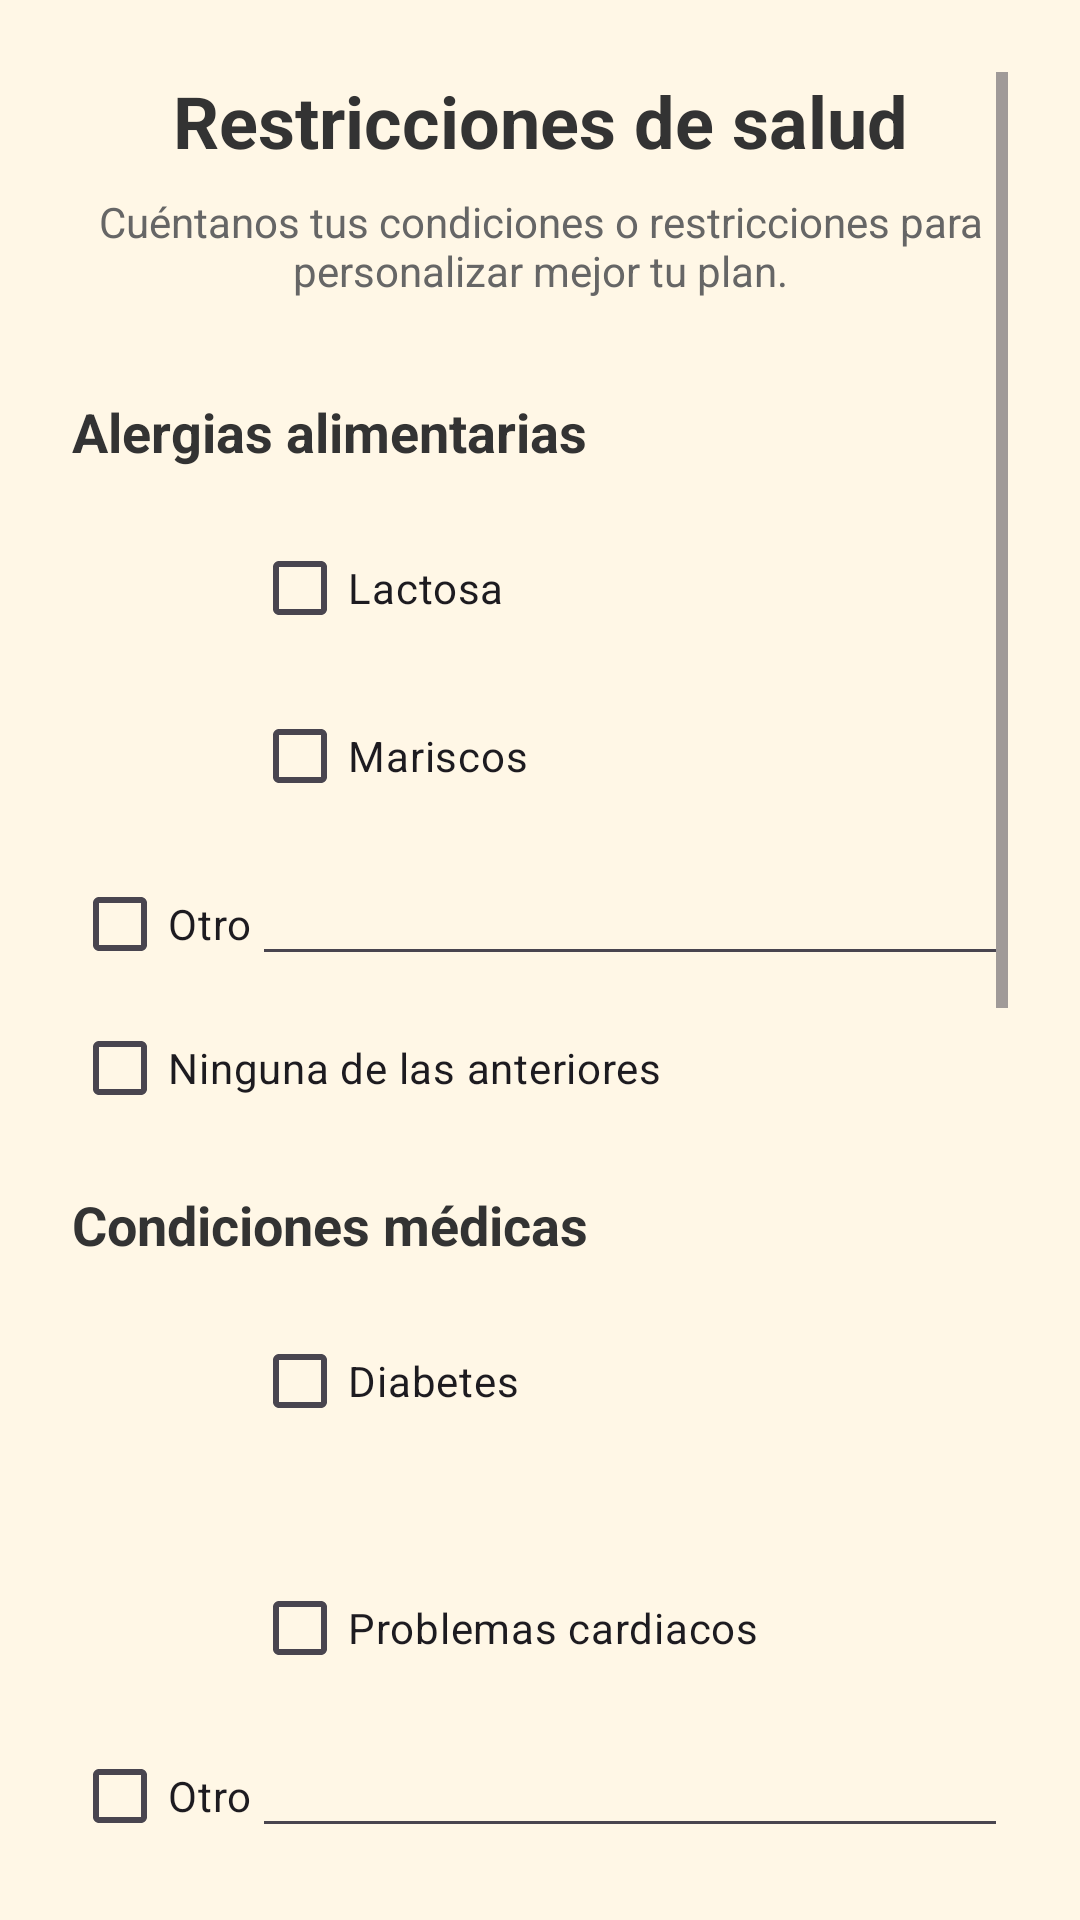

Layout XML and referenced resources for this Android screen:
<!-- AndroidManifest.xml: application theme Theme.GYM4HOUSE -->
<!-- res/layout/fragment_health_restrictions.xml -->
<?xml version="1.0" encoding="utf-8"?>
<ScrollView xmlns:android="http://schemas.android.com/apk/res/android"
    android:layout_width="match_parent"
    android:layout_height="match_parent"
    android:background="@color/cream_background"
    android:padding="24dp">

    <LinearLayout
        android:layout_width="match_parent"
        android:layout_height="wrap_content"
        android:orientation="vertical">

        <ProgressBar
            android:id="@+id/restrictionsProgressBar"
            android:layout_width="wrap_content"
            android:layout_height="wrap_content"
            android:layout_gravity="center_horizontal"
            android:visibility="gone"
            android:indeterminateTint="#8B4513"
            android:layout_marginBottom="16dp" />

        <TextView
            android:layout_width="match_parent"
            android:layout_height="wrap_content"
            android:text="Restricciones de salud"
            android:textSize="24sp"
            android:textStyle="bold"
            android:textColor="#333333"
            android:gravity="center_horizontal"
            android:layout_marginBottom="8dp" />

        <TextView
            android:layout_width="match_parent"
            android:layout_height="wrap_content"
            android:text="Cuéntanos tus condiciones o restricciones
para personalizar mejor tu plan."
            android:textSize="14sp"
            android:textColor="#666666"
            android:gravity="center_horizontal"
            android:layout_marginBottom="32dp" />

        <TextView
            android:layout_width="wrap_content"
            android:layout_height="wrap_content"
            android:text="Alergias alimentarias"
            android:textSize="18sp"
            android:textStyle="bold"
            android:textColor="#333333"
            android:layout_marginBottom="16dp" />

        <GridLayout
            android:id="@+id/gridLayoutAlergias"
            android:layout_width="match_parent"
            android:layout_height="wrap_content"
            android:columnCount="2"
            android:rowCount="4"
            android:alignmentMode="alignMargins"
            android:columnOrderPreserved="false"
            android:layout_marginBottom="16dp">

            <CheckBox
                android:id="@+id/checkBoxGluten"
                android:layout_width="0dp"
                android:layout_height="wrap_content"
                android:layout_columnWeight="1"
                android:text="Gluten" />

            <CheckBox
                android:id="@+id/checkBoxLactosa"
                android:layout_width="0dp"
                android:layout_height="wrap_content"
                android:layout_columnWeight="1"
                android:text="Lactosa" />

            <CheckBox
                android:id="@+id/checkBoxNueces"
                android:layout_width="0dp"
                android:layout_height="wrap_content"
                android:layout_columnWeight="1"
                android:text="Nueces" />

            <CheckBox
                android:id="@+id/checkBoxMariscos"
                android:layout_width="0dp"
                android:layout_height="wrap_content"
                android:layout_columnWeight="1"
                android:text="Mariscos" />

            <CheckBox
                android:id="@+id/checkBoxOtraAlergia"
                android:layout_width="wrap_content"
                android:layout_height="wrap_content"
                android:text="Otro" />

            <EditText
                android:id="@+id/editTextOtraAlergia"
                android:layout_width="0dp"
                android:layout_height="wrap_content"
                android:layout_columnWeight="1"
                android:hint=""
                android:paddingStart="8dp" />

            <CheckBox
                android:id="@+id/checkBoxNingunaAlergia"
                android:layout_width="match_parent"
                android:layout_height="wrap_content"
                android:layout_columnSpan="2"
                android:text="Ninguna de las anteriores" />
        </GridLayout>

        <TextView
            android:layout_width="wrap_content"
            android:layout_height="wrap_content"
            android:text="Condiciones médicas"
            android:textSize="18sp"
            android:textStyle="bold"
            android:textColor="#333333"
            android:layout_marginBottom="16dp" />

        <GridLayout
            android:id="@+id/gridLayoutCondicionesMedicas"
            android:layout_width="match_parent"
            android:layout_height="wrap_content"
            android:columnCount="2"
            android:rowCount="4"
            android:alignmentMode="alignMargins"
            android:columnOrderPreserved="false"
            android:layout_marginBottom="16dp">

            <CheckBox
                android:id="@+id/checkBoxHipertension"
                android:layout_width="0dp"
                android:layout_height="wrap_content"
                android:layout_columnWeight="1"
                android:text="Hipertensión" />

            <CheckBox
                android:id="@+id/checkBoxDiabetes"
                android:layout_width="0dp"
                android:layout_height="wrap_content"
                android:layout_columnWeight="1"
                android:text="Diabetes" />

            <CheckBox
                android:id="@+id/checkBoxAsma"
                android:layout_width="0dp"
                android:layout_height="wrap_content"
                android:layout_columnWeight="1"
                android:text="Asma" />

            <CheckBox
                android:id="@+id/checkBoxProblemasCardiacos"
                android:layout_width="0dp"
                android:layout_height="wrap_content"
                android:layout_columnWeight="1"
                android:text="Problemas cardiacos" />

            <CheckBox
                android:id="@+id/checkBoxOtraCondicion"
                android:layout_width="wrap_content"
                android:layout_height="wrap_content"
                android:text="Otro" />

            <EditText
                android:id="@+id/editTextOtraCondicion"
                android:layout_width="0dp"
                android:layout_height="wrap_content"
                android:layout_columnWeight="1"
                android:hint=""
                android:paddingStart="8dp" />

            <CheckBox
                android:id="@+id/checkBoxNingunaCondicion"
                android:layout_width="match_parent"
                android:layout_height="wrap_content"
                android:layout_columnSpan="2"
                android:text="Ninguna de las anteriores" />
        </GridLayout>

        <TextView
            android:layout_width="wrap_content"
            android:layout_height="wrap_content"
            android:text="Restricciones físicas"
            android:textSize="18sp"
            android:textStyle="bold"
            android:textColor="#333333"
            android:layout_marginBottom="16dp" />

        <GridLayout
            android:id="@+id/gridLayoutRestriccionesFisicas"
            android:layout_width="match_parent"
            android:layout_height="wrap_content"
            android:columnCount="2"
            android:rowCount="4"
            android:alignmentMode="alignMargins"
            android:columnOrderPreserved="false"
            android:layout_marginBottom="16dp">

            <CheckBox
                android:id="@+id/checkBoxDolorRodilla"
                android:layout_width="0dp"
                android:layout_height="wrap_content"
                android:layout_columnWeight="1"
                android:text="Dolor de rodilla" />

            <CheckBox
                android:id="@+id/checkBoxDolorEspalda"
                android:layout_width="0dp"
                android:layout_height="wrap_content"
                android:layout_columnWeight="1"
                android:text="Dolor de espalda" />

            <CheckBox
                android:id="@+id/checkBoxLesionMusDificil"
                android:layout_width="0dp"
                android:layout_height="wrap_content"
                android:layout_columnWeight="1"
                android:text="Lesión muscular" />

            <CheckBox
                android:id="@+id/checkBoxOtraRestriccion"
                android:layout_width="wrap_content"
                android:layout_height="wrap_content"
                android:text="Otro" />

            <EditText
                android:id="@+id/editTextOtraRestriccion"
                android:layout_width="0dp"
                android:layout_height="wrap_content"
                android:layout_columnWeight="1"
                android:hint=""
                android:paddingStart="8dp" />

            
            <CheckBox
                android:id="@+id/checkBoxNingunaRestriccion"
                android:layout_width="match_parent"
                android:layout_height="wrap_content"
                android:layout_columnSpan="2"
                android:text="Ninguna de las anteriores" />
        </GridLayout>

        <TextView
            android:layout_width="wrap_content"
            android:layout_height="wrap_content"
            android:text="Notas médicas"
            android:textSize="18sp"
            android:textStyle="bold"
            android:textColor="#333333"
            android:layout_marginBottom="8dp" />

        <EditText
            android:id="@+id/editTextNotasMedicas"
            android:layout_width="match_parent"
            android:layout_height="100dp"
            android:gravity="top"
            android:inputType="textMultiLine"
            android:background="@drawable/rounded_edittext_background"
            android:padding="12dp"
            android:layout_marginBottom="32dp" />

        <LinearLayout
            android:layout_width="match_parent"
            android:layout_height="wrap_content"
            android:orientation="horizontal"
            android:gravity="center_horizontal"
            android:layout_marginBottom="16dp">

            <Button
                android:id="@+id/buttonGuardar"
                android:layout_width="0dp"
                android:layout_height="wrap_content"
                android:layout_weight="1"
                android:text="Guardar restricciones"
                android:backgroundTint="#8B4513"
                android:textColor="#FFFFFF"
                android:layout_marginEnd="8dp" />

            <Button
                android:id="@+id/buttonOmitir"
                android:layout_width="0dp"
                android:layout_height="wrap_content"
                android:layout_weight="1"
                android:text="Omitir por ahora"
                android:backgroundTint="#E0E0E0"
                android:textColor="#333333" />
        </LinearLayout>

    </LinearLayout>
</ScrollView>
<!-- resources referenced by this layout -->
<resources>
  <color name="cream_background">#FFF7E6</color>
  <!-- drawable rounded_edittext_background (drawable) -->
  <?xml version="1.0" encoding="utf-8"?>
  <shape xmlns:android="http://schemas.android.com/apk/res/android"
      android:shape="rectangle">
      <corners android:radius="8dp"/>
      <solid android:color="@color/gym_edit_text"/>
      <stroke android:width="1dp" android:color="#CCCCCC"/>
      <padding android:left="8dp" android:top="8dp" android:right="8dp" android:bottom="8dp"/>
  </shape>
  <style name="Theme.GYM4HOUSE" parent="Theme.Material3.DayNight.NoActionBar">
  
          <item name="colorPrimary">@color/gym_brown_primary</item>
          <item name="colorOnPrimary">@color/white</item>
          <item name="colorSecondary">@color/google_red</item>
          <item name="colorOnSecondary">@color/white</item>
  
          <item name="android:statusBarColor">@android:color/transparent</item>
          <item name="android:windowLightStatusBar">false</item>
      </style>
  <color name="gym_edit_text">#F6E9CD</color>
  <color name="gym_brown_primary">#A0522D</color>
  <color name="white">#FFFFFFFF</color>
  <color name="google_red">#DB4437</color>
</resources>
